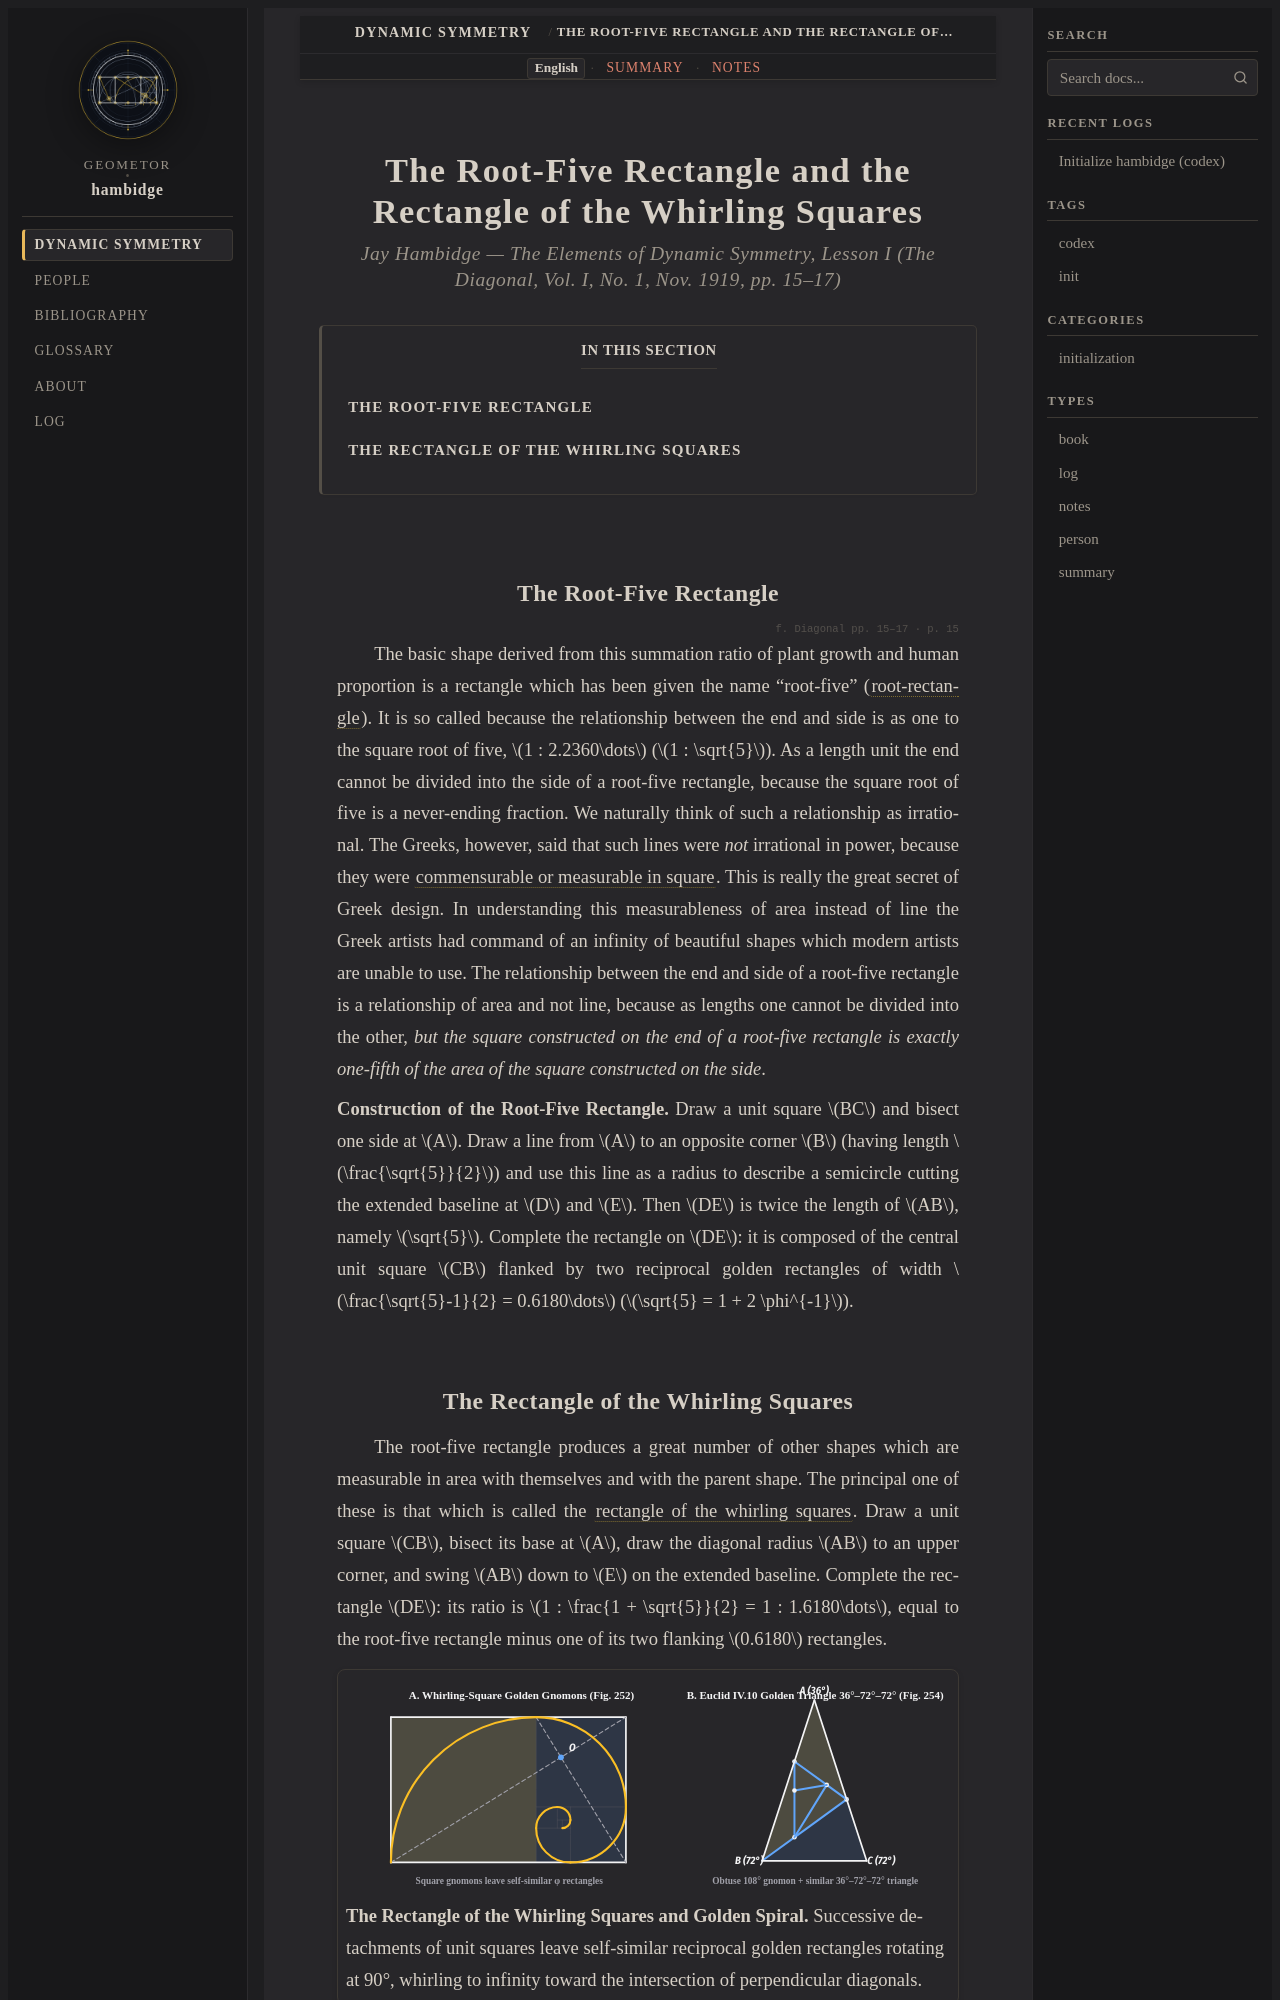

repository: geometor/hambidge · page: dynamic_symmetry/whirling_squares/index.html · generator: sphinx

:order: 3
:layout: book

.. _whirling-squares-en:

The Root-Five Rectangle and the Rectangle of the Whirling Squares
=================================================================

.. rubric:: Jay Hambidge — *The Elements of Dynamic Symmetry*, Lesson I (*The Diagonal*, Vol. I, No. 1, Nov. 1919, pp. 15–17)

.. contents:: In This Section
   :local:
   :depth: 2
   :backlinks: none

.. _hambidge-root-five:

The Root-Five Rectangle
-----------------------

.. folio:: Diagonal pp. 15–17
   :page: 15

The basic shape derived from this summation ratio of plant growth and human proportion is a rectangle which has been given the name "root-five" (:term:`root-rectangle`). It is so called because the relationship between the end and side is as one to the square root of five, :math:`1 : 2.2360\dots` (:math:`1 : \sqrt{5}`). As a length unit the end cannot be divided into the side of a root-five rectangle, because the square root of five is a never-ending fraction. We naturally think of such a relationship as irrational. The Greeks, however, said that such lines were *not* irrational in power, because they were :term:`commensurable or measurable in square <commensurable-in-square>`. This is really the great secret of Greek design. In understanding this measurableness of area instead of line the Greek artists had command of an infinity of beautiful shapes which modern artists are unable to use. The relationship between the end and side of a root-five rectangle is a relationship of area and not line, because as lengths one cannot be divided into the other, *but the square constructed on the end of a root-five rectangle is exactly one-fifth of the area of the square constructed on the side*.

**Construction of the Root-Five Rectangle.** Draw a unit square :math:`BC` and bisect one side at :math:`A`. Draw a line from :math:`A` to an opposite corner :math:`B` (having length :math:`\frac{\sqrt{5}}{2}`) and use this line as a radius to describe a semicircle cutting the extended baseline at :math:`D` and :math:`E`. Then :math:`DE` is twice the length of :math:`AB`, namely :math:`\sqrt{5}`. Complete the rectangle on :math:`DE`: it is composed of the central unit square :math:`CB` flanked by two reciprocal golden rectangles of width :math:`\frac{\sqrt{5}-1}{2} = 0.6180\dots` (:math:`\sqrt{5} = 1 + 2 \phi^{-1}`).

.. _hambidge-whirling-squares:
